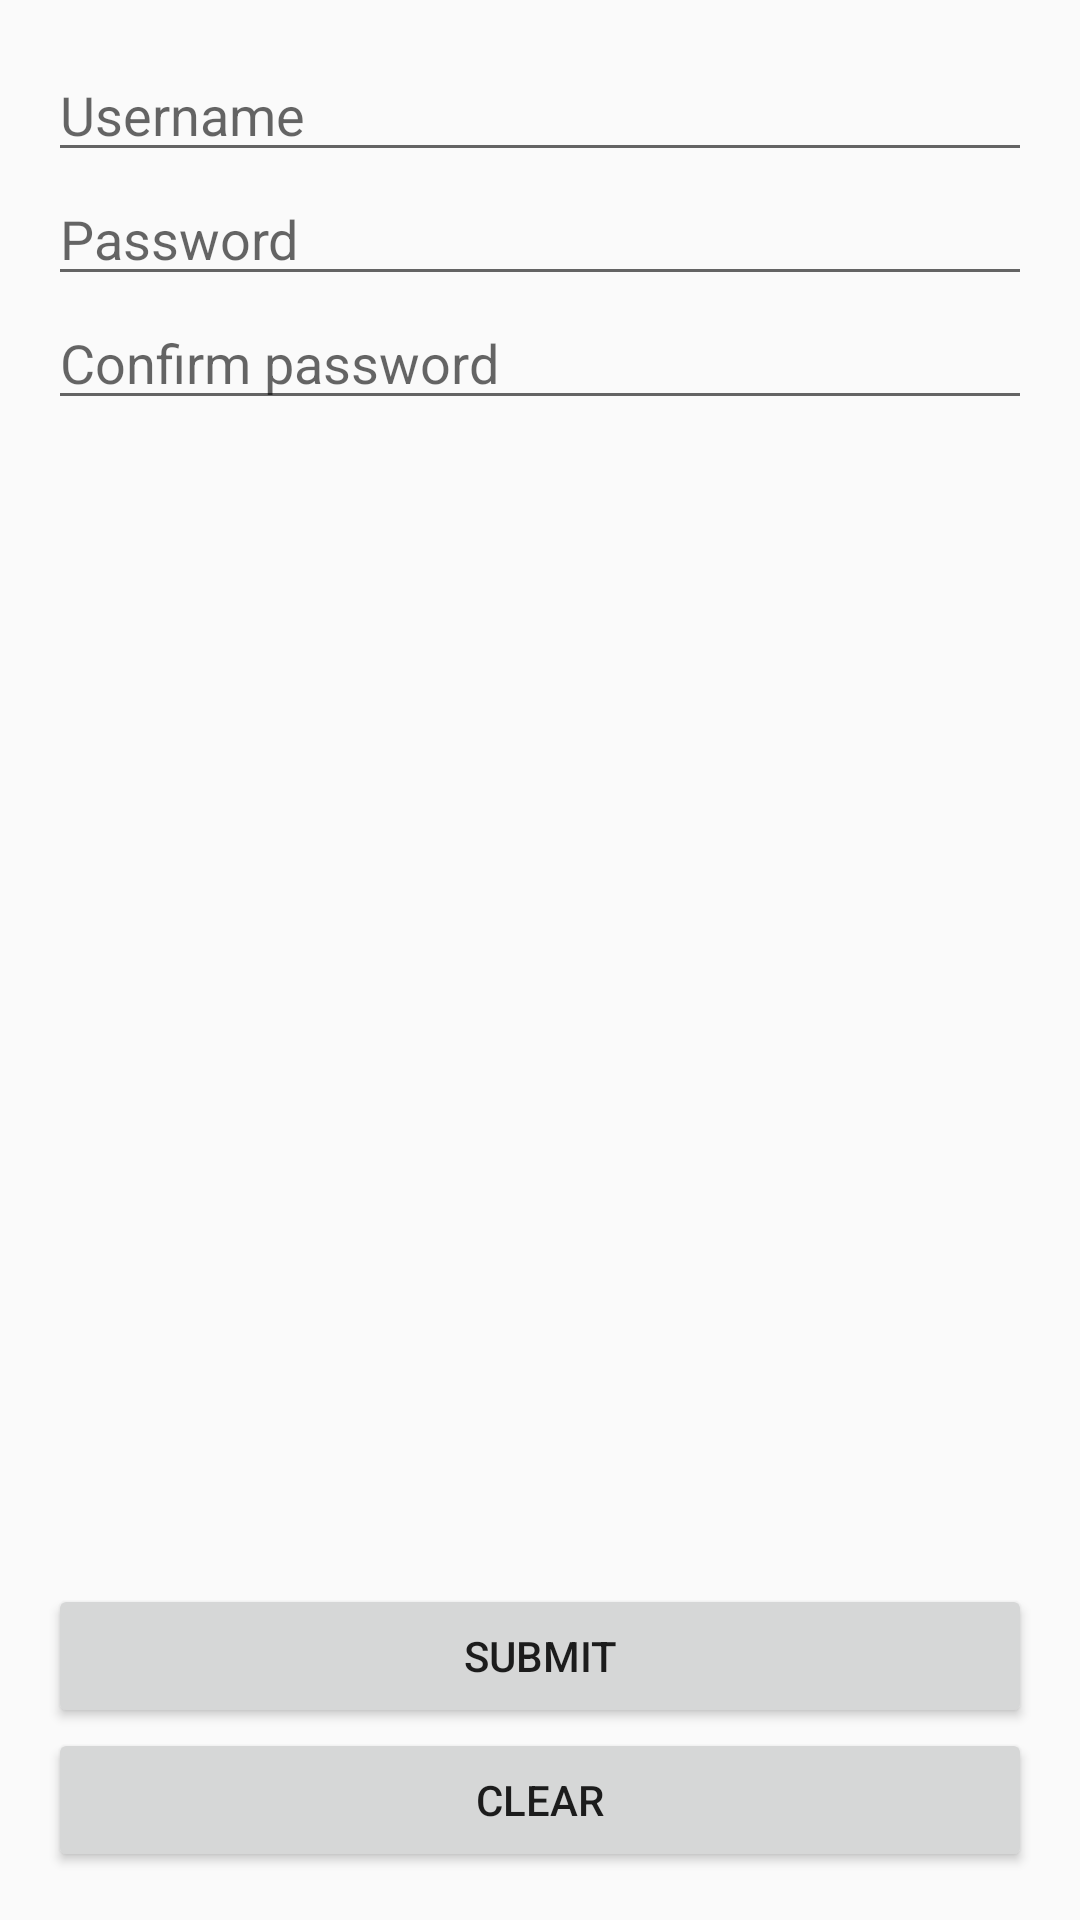

This screen was rendered from an Android layout file. Write that file and the resources it references.
<!-- AndroidManifest.xml: application theme AppTheme -->
<!-- res/layout/activity_create.xml -->
<?xml version="1.0" encoding="utf-8"?>
<RelativeLayout xmlns:android="http://schemas.android.com/apk/res/android"
    xmlns:tools="http://schemas.android.com/tools"
    android:layout_width="match_parent"
    android:layout_height="match_parent"
    android:paddingBottom="@dimen/activity_vertical_margin"
    android:paddingLeft="@dimen/activity_horizontal_margin"
    android:paddingRight="@dimen/activity_horizontal_margin"
    android:paddingTop="@dimen/activity_vertical_margin"
    tools:context="com.mattqunell.receipts.Create">

    <EditText android:id="@+id/create_edittext_username"
        android:hint="@string/create_edittext_username"
        android:singleLine="true"
        android:layout_width="match_parent"
        android:layout_height="wrap_content" />

    <EditText android:id="@+id/create_edittext_passwordInput"
        android:hint="@string/create_edittext_passwordInput"
        android:inputType="textPassword"
        android:layout_width="match_parent"
        android:layout_height="wrap_content"
        android:layout_below="@id/create_edittext_username" />

    <EditText android:id="@+id/create_edittext_passwordConfirm"
        android:hint="@string/create_edittext_passwordConfirm"
        android:inputType="textPassword"
        android:layout_width="match_parent"
        android:layout_height="wrap_content"
        android:layout_below="@id/create_edittext_passwordInput" />

    <Button android:id="@+id/create_button_clear"
        android:text="@string/create_button_clear"
        android:onClick="createButtonClear"
        android:layout_width="match_parent"
        android:layout_height="wrap_content"
        android:layout_alignParentBottom="true" />

    <Button android:id="@+id/create_button_submit"
        android:text="@string/create_button_submit"
        android:onClick="createButtonSubmit"
        android:layout_width="match_parent"
        android:layout_height="wrap_content"
        android:layout_above="@id/create_button_clear" />

</RelativeLayout>
<!-- resources referenced by this layout -->
<resources>
  <dimen name="activity_horizontal_margin">16dp</dimen>
  <dimen name="activity_vertical_margin">16dp</dimen>
  <string name="create_button_clear">Clear</string>
  <string name="create_button_submit">Submit</string>
  <string name="create_edittext_passwordConfirm">Confirm password</string>
  <string name="create_edittext_passwordInput">Password</string>
  <string name="create_edittext_username">Username</string>
  <style name="AppTheme" parent="Theme.AppCompat.Light.DarkActionBar">
          <item name="colorPrimary">@color/colorPrimary</item>
          <item name="colorPrimaryDark">@color/colorPrimaryDark</item>
          <item name="colorAccent">@color/colorAccent</item>
      </style>
  <!-- not gathered from this repository: default colours our renderer supplied (Android Studio template values) -->
  <color name="colorPrimary">#FF6200EE</color>
  <color name="colorPrimaryDark">#FF3700B3</color>
  <color name="colorAccent">#FF03DAC5</color>
</resources>
